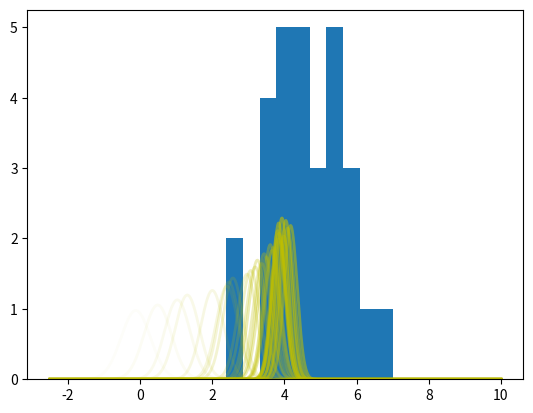

This figure's Python source: (Note: this script raises an exception after producing the figure.)
# coding: utf-8


import matplotlib.pyplot as plt
import numpy as np
import math
from scipy.stats import norm

fig, ax = plt.subplots(1, 1)

mean = -1.0
variance = 0.2

x = np.linspace(-2.5, 10.0, 1000)

ground_truth = norm(loc=5, scale=math.sqrt(1.0))
prior = norm(loc=mean, scale=math.sqrt(variance))


def calculate_posterior(prior_mean, prior_variance, observations, known_variance):
    posterior_mean = math.pow((1.0 / prior_variance) + (observations.size / known_variance), -1)
    posterior_mean = posterior_mean * ((prior_mean / prior_variance) + (np.sum(observations) / known_variance))

    posterior_variance = (known_variance * prior_variance) / (known_variance + observations.size * prior_variance)

    return posterior_mean, posterior_variance


for n in range(30):

    sample_size = n
    samples = ground_truth.rvs(size=sample_size)

    p_mean, p_variance = calculate_posterior(prior.mean(), prior.var(), samples, ground_truth.var())
    posterior_est = norm(loc=p_mean, scale=math.sqrt(p_variance))
    if n == 29:
        ax.hist(samples, normed=True, histtype='stepfilled', alpha=0.2, label="random draws")
        ax.plot(x, posterior_est.pdf(x), 'y', lw=2, alpha=n / 45.0,
                label="posterior N(%.2f, %.2f)" % (posterior_est.mean(),
                                                   posterior_est.var()))
    else:
        ax.plot(x, posterior_est.pdf(x), 'y', lw=2, alpha=n / 45.0)

print("Stats:")
print(prior.stats(moments="mv"))

ax.plot(x, prior.pdf(x), 'r-', lw=2, label="prior N(%.1f, %.1f)" % (prior.mean(), prior.var()))
ax.plot(x, ground_truth.pdf(x), 'g-', lw=2,
        label="ground truth N(%.1f, %.1f)" % (ground_truth.mean(), ground_truth.var()))

ax.axvline(ground_truth.mean(), color='b', label="actual mean %.2f" % ground_truth.mean(), linestyle='dashed',
           linewidth=2)
ax.legend(loc='best', frameon=False)
plt.show()
